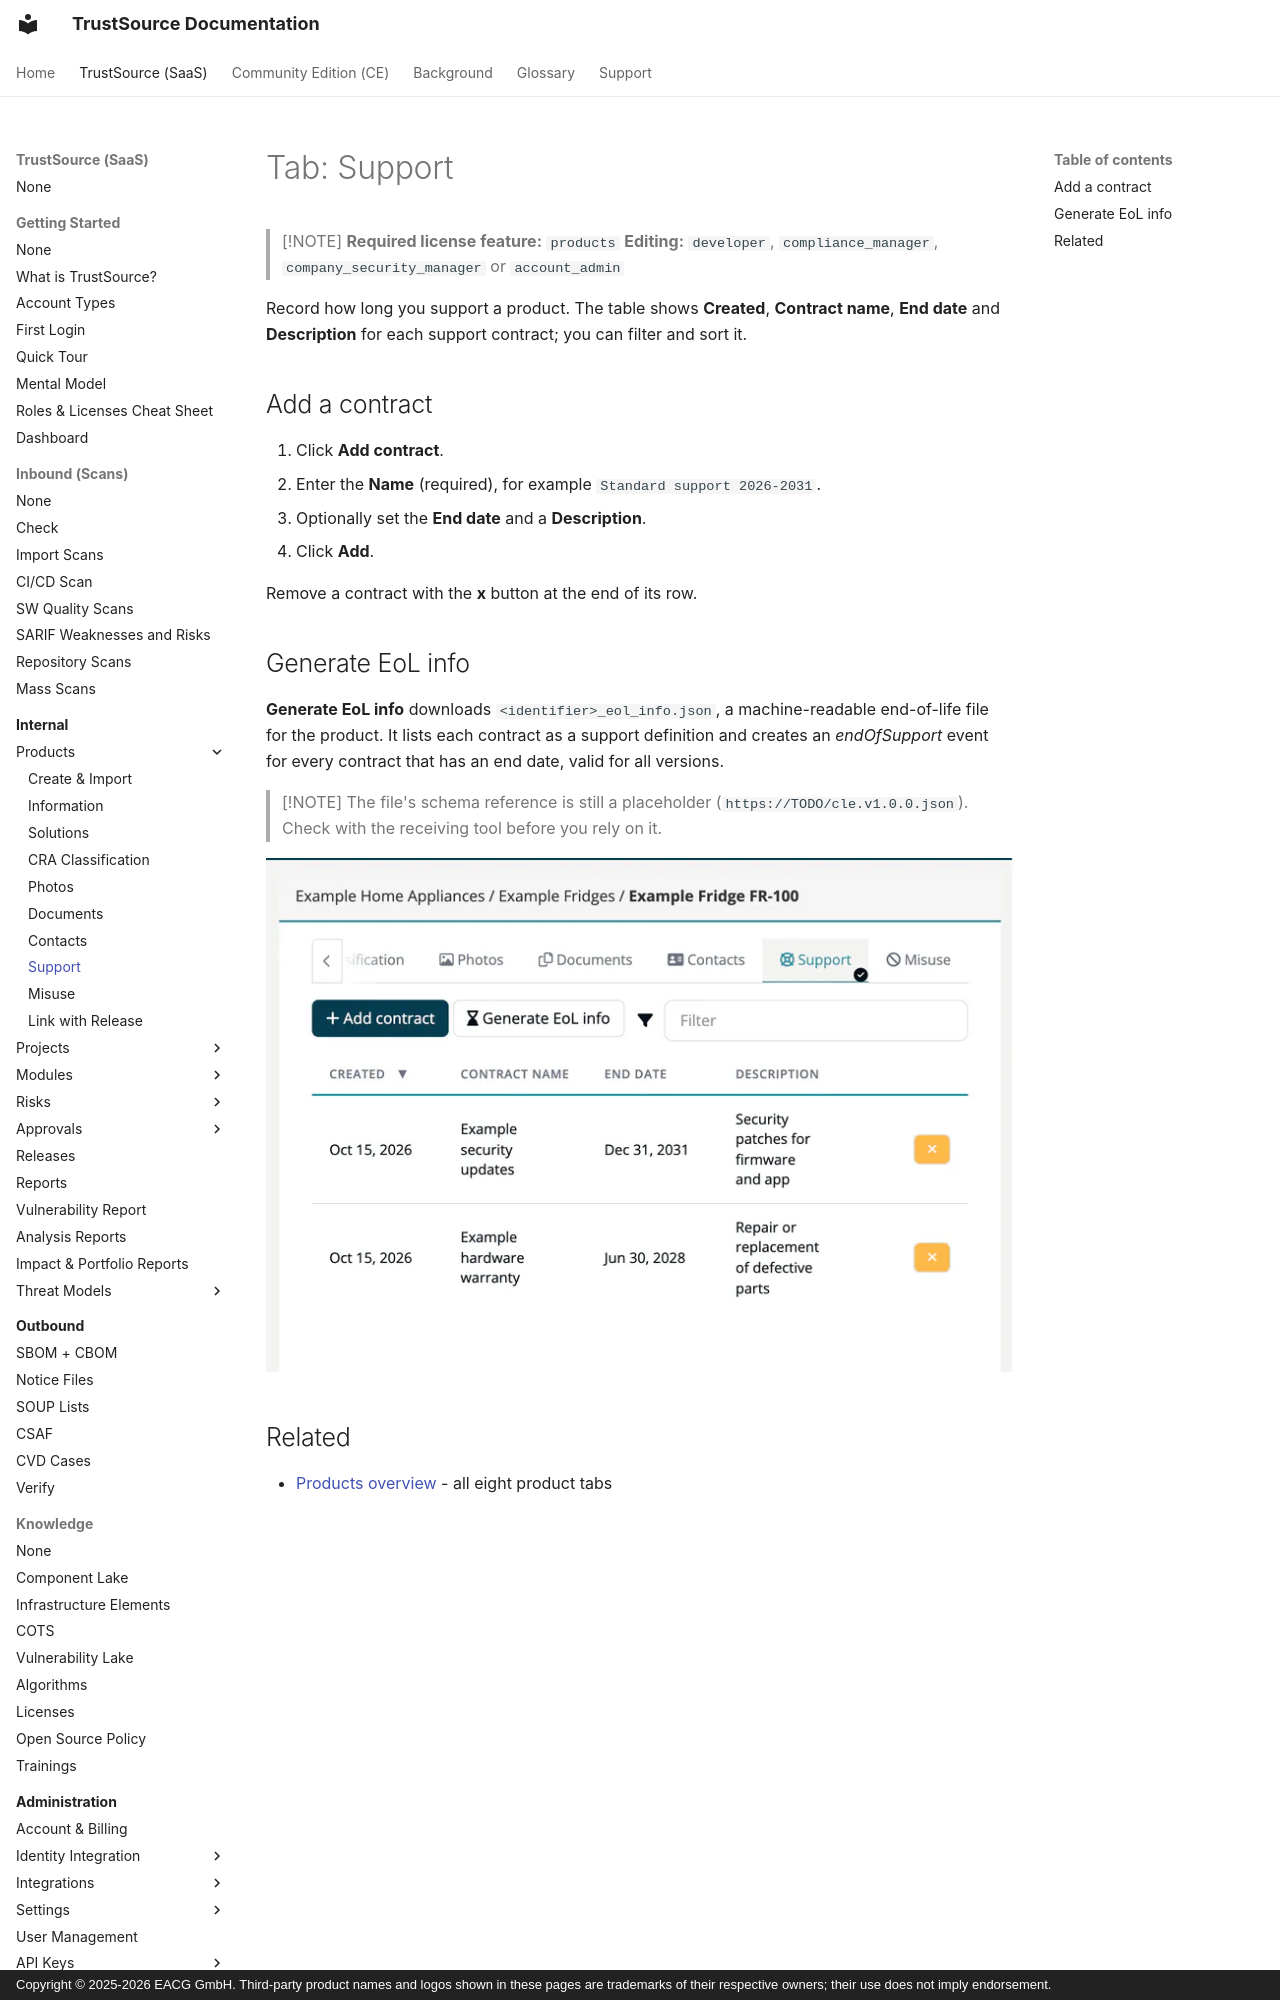

repository: TrustSource/ts-docs · page: v3/03-internal/03-products/08-tab-support/index.html · generator: mkdocs · copyright: Copyright © 2025-2026 EACG GmbH. Third-party product names and logos shown in these pages are trademarks of their respective owners; their use does not imply endorsement.

# Tab: Support

> [!NOTE]
> **Required license feature:** `products`
> **Editing:** `developer`, `compliance_manager`, `company_security_manager` or `account_admin`

Record how long you support a product. The table shows **Created**, **Contract name**, **End date** and **Description** for each support contract; you can filter and sort it.

## Add a contract

1. Click **Add contract**.
2. Enter the **Name** (required), for example `Standard support 2026-2031`.
3. Optionally set the **End date** and a **Description**.
4. Click **Add**.

Remove a contract with the **x** button at the end of its row.
